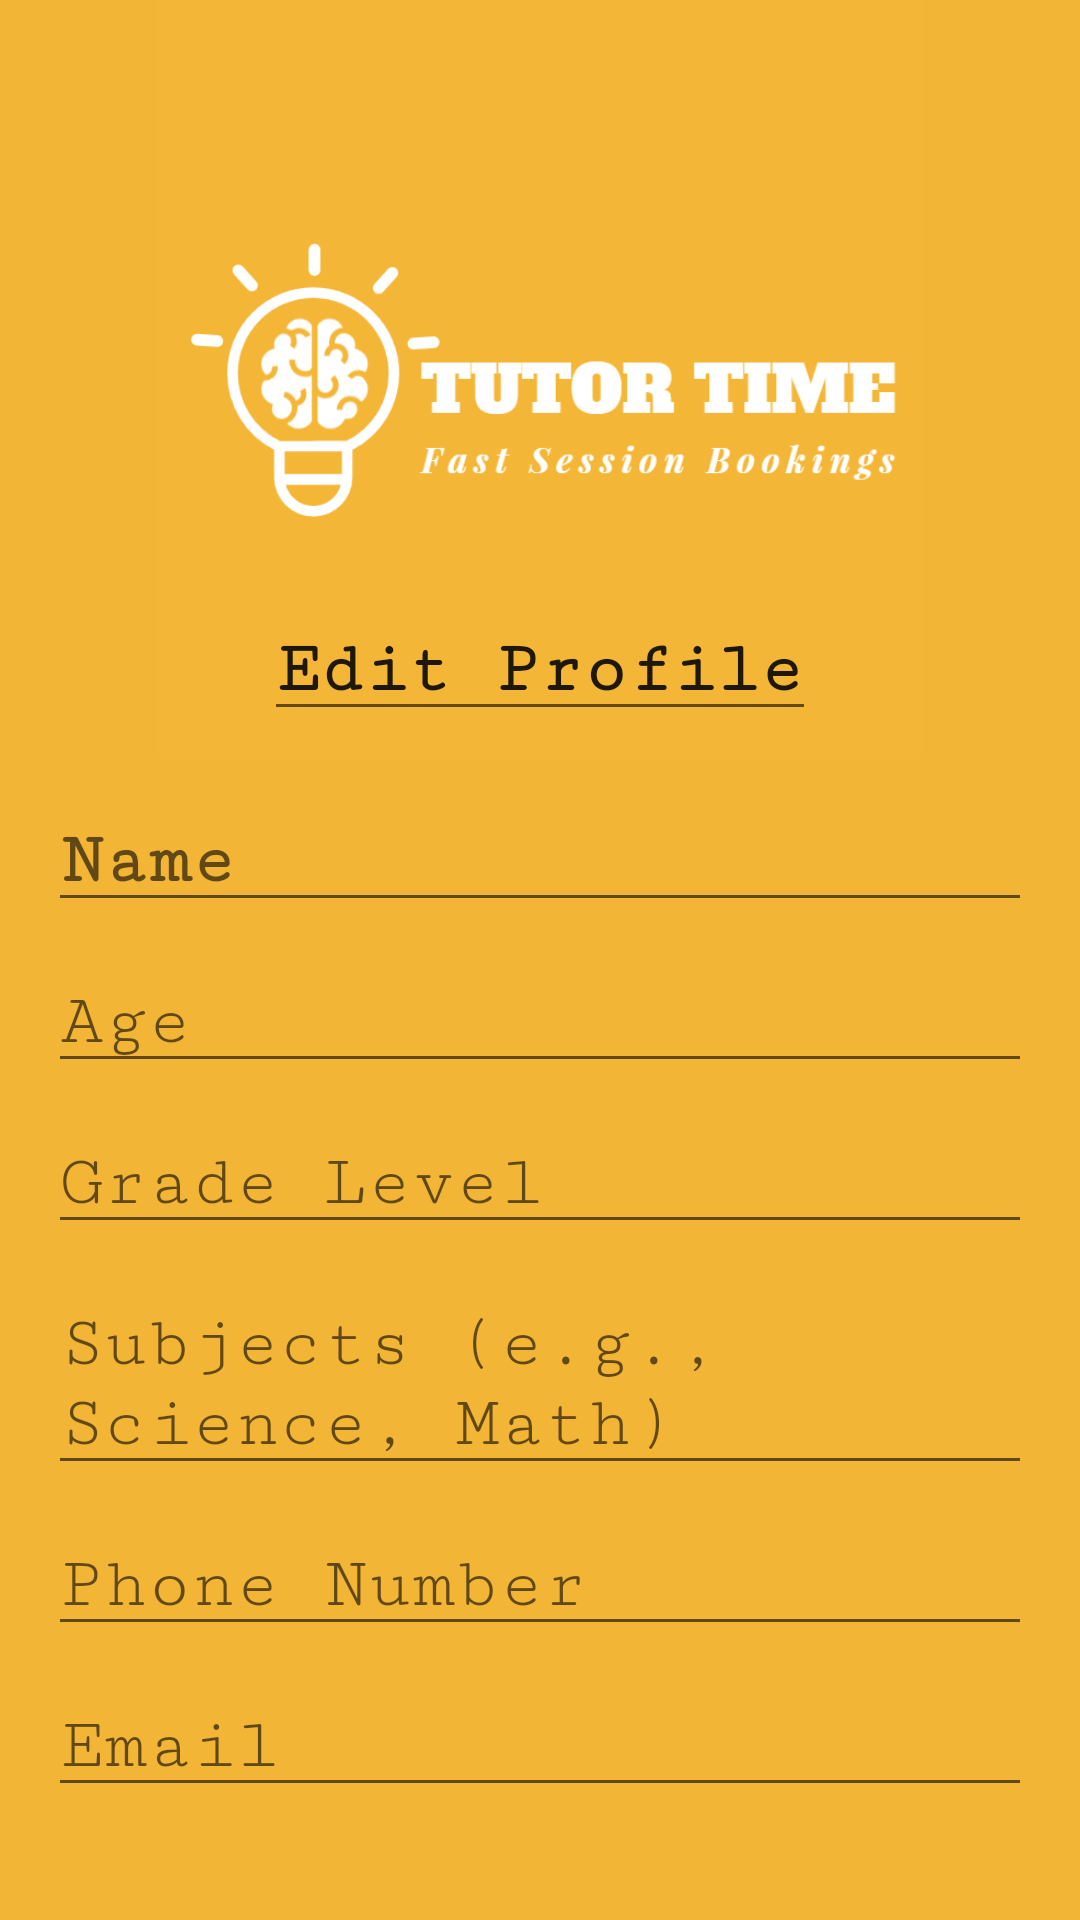

Here is an Android app screen rendered from its layout file. Give the layout XML and the strings, colors and styles it references.
<!-- AndroidManifest.xml: application theme Theme.TutorApp -->
<!-- res/layout/activity_edit_profile.xml -->
<?xml version="1.0" encoding="utf-8"?>
<RelativeLayout
    xmlns:android="http://schemas.android.com/apk/res/android"
    xmlns:tools="http://schemas.android.com/tools"
    android:id="@+id/main"
    android:layout_width="match_parent"
    android:layout_height="match_parent"
    android:background="#F2B536">

    <ImageView
        android:id="@+id/logo"
        android:layout_width="match_parent"
        android:layout_height="253dp"
        android:contentDescription="Logo"
        android:src="@drawable/logo" />

    <ImageButton
        android:id="@+id/back_button"
        android:layout_width="wrap_content"
        android:layout_height="wrap_content"
        android:background="@android:color/transparent"
        android:padding="20dp"
        android:src="@drawable/baseline_arrow_back_24"
        android:fontFamily="serif-monospace"
        android:layout_alignParentStart="true"
        android:layout_alignParentTop="true" />

    <EditText
        android:id="@+id/Editprofile"
        android:layout_width="wrap_content"
        android:layout_height="wrap_content"
        android:text="Edit Profile"
        android:textSize="24sp"
        android:textStyle="bold"
        android:layout_below="@id/ProfilePicture"
        android:fontFamily="serif-monospace"
        android:layout_centerHorizontal="true"
        android:layout_marginTop="200dp" />

    <EditText
        android:id="@+id/StudentName"
        android:layout_width="match_parent"
        android:layout_height="wrap_content"
        android:hint="Name"
        android:textSize="24sp"
        android:textStyle="bold"
        android:layout_below="@id/Editprofile"
        android:fontFamily="serif-monospace"
        android:layout_marginTop="20dp"
        android:layout_marginStart="16dp"
        android:layout_marginEnd="16dp" />

    <EditText
        android:id="@+id/StudentAge"
        android:layout_width="match_parent"
        android:layout_height="wrap_content"
        android:hint="Age"
        android:textSize="24sp"
        android:layout_below="@id/StudentName"
        android:fontFamily="serif-monospace"
        android:layout_marginTop="10dp"
        android:layout_marginStart="16dp"
        android:layout_marginEnd="16dp" />

    <EditText
        android:id="@+id/GradeLevel"
        android:layout_width="match_parent"
        android:layout_height="wrap_content"
        android:hint="Grade Level"
        android:textSize="24sp"
        android:layout_below="@id/StudentAge"
        android:fontFamily="serif-monospace"
        android:layout_marginTop="10dp"
        android:layout_marginStart="16dp"
        android:layout_marginEnd="16dp" />

    <EditText
        android:id="@+id/Subjects"
        android:layout_width="match_parent"
        android:layout_height="wrap_content"
        android:hint="Subjects (e.g., Science, Math)"
        android:textSize="24sp"
        android:layout_below="@id/GradeLevel"
        android:fontFamily="serif-monospace"
        android:layout_marginTop="10dp"
        android:layout_marginStart="16dp"
        android:layout_marginEnd="16dp" />

    <EditText
        android:id="@+id/PhoneNumber"
        android:layout_width="match_parent"
        android:layout_height="wrap_content"
        android:hint="Phone Number"
        android:textSize="24sp"
        android:layout_below="@id/Subjects"
        android:fontFamily="serif-monospace"
        android:layout_marginTop="10dp"
        android:layout_marginStart="16dp"
        android:layout_marginEnd="16dp" />

    <EditText
        android:id="@+id/Email"
        android:layout_width="match_parent"
        android:layout_height="wrap_content"
        android:hint="Email"
        android:textSize="24sp"
        android:layout_below="@id/PhoneNumber"
        android:fontFamily="serif-monospace"
        android:layout_marginTop="10dp"
        android:layout_marginStart="16dp"
        android:layout_marginEnd="16dp" />

    
    <Button
        android:id="@+id/save_button"
        android:layout_width="match_parent"
        android:layout_height="wrap_content"
        android:text="Save Changes"
        android:fontFamily="serif-monospace"
        android:layout_below="@id/Email"
        android:layout_margin="16dp"
        android:backgroundTint="@android:color/holo_blue_light" />

</RelativeLayout>
<!-- resources referenced by this layout -->
<resources>
  <!-- drawable logo: png bitmap (drawable, 22130 bytes) -->
  <style name="Theme.TutorApp" parent="Theme.MaterialComponents.DayNight.DarkActionBar">
          
          <item name="colorPrimary">@color/purple_500</item>
          <item name="colorPrimaryVariant">@color/purple_700</item>
          <item name="colorOnPrimary">@color/white</item>
          
          <item name="colorSecondary">@color/teal_200</item>
          <item name="colorSecondaryVariant">@color/teal_700</item>
          <item name="colorOnSecondary">@color/black</item>
          
          <item name="android:statusBarColor">?attr/colorPrimaryVariant</item>
          
          <item name="android:windowBackground">@color/yellow</item>
      </style>
  <color name="purple_500">#FF6200EE</color>
  <color name="purple_700">#FF3700B3</color>
  <color name="white">#FFFFFFFF</color>
  <color name="teal_200">#FF03DAC5</color>
  <color name="teal_700">#FF018786</color>
  <color name="black">#FF000000</color>
  <color name="yellow">#f2b536</color>
</resources>
